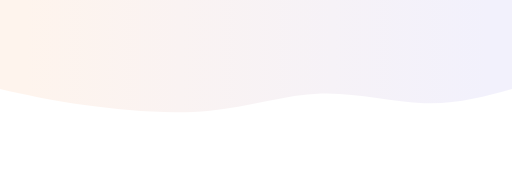
t = 0.00 s
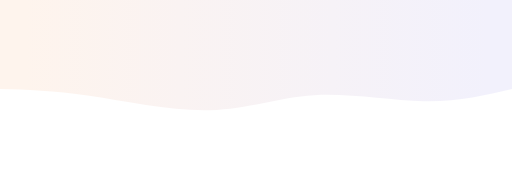
t = 1.25 s
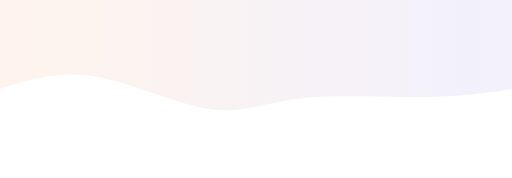
t = 3.75 s
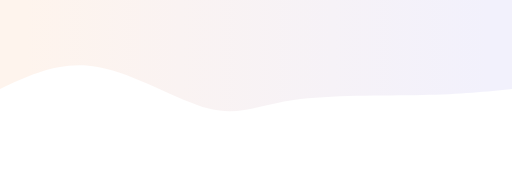
t = 5.00 s
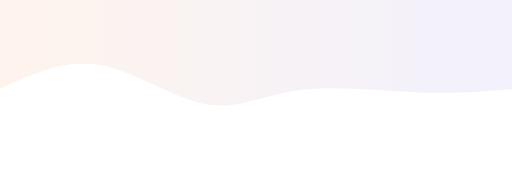
t = 6.25 s
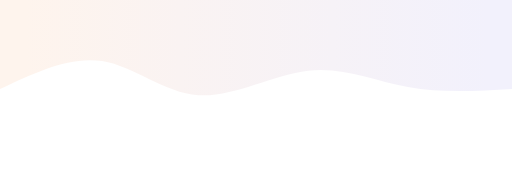
t = 8.75 s

The animated SVG that drew these frames (rendered in a browser with its animation timeline set to each time). Animation: 1 CSS @keyframes rule; frames cover the first 8.75 s, repeats indefinitely.

<svg width="100%" height="100%" id="svg" viewBox="0 0 1440 500" xmlns="http://www.w3.org/2000/svg" class="transition duration-300 ease-in-out delay-150"><style>
          .path-0{
            animation:pathAnim-0 20s;
            animation-timing-function: linear;
            animation-iteration-count: infinite;
          }
          @keyframes pathAnim-0{
            0%{
              d: path("M 0,500 C 0,500 0,250 0,250 C 77.94258373205744,228.53588516746413 155.8851674641149,207.07177033492823 246,210 C 336.1148325358851,212.92822966507177 438.401913875598,240.24880382775123 538,237 C 637.598086124402,233.75119617224877 734.5071770334929,199.93301435406698 849,189 C 963.4928229665071,178.06698564593302 1095.5693779904307,190.01913875598083 1197,204 C 1298.4306220095693,217.98086124401917 1369.2153110047848,233.99043062200957 1440,250 C 1440,250 1440,500 1440,500 Z");
            }
            25%{
              d: path("M 0,500 C 0,500 0,250 0,250 C 71.24401913875596,242.64114832535887 142.48803827751192,235.2822966507177 253,233 C 363.5119617224881,230.7177033492823 513.2918660287082,233.51196172248802 614,219 C 714.7081339712918,204.48803827751198 766.3444976076554,172.66985645933016 853,195 C 939.6555023923446,217.33014354066984 1061.33014354067,293.8086124401914 1165,312 C 1268.66985645933,330.1913875598086 1354.334928229665,290.0956937799043 1440,250 C 1440,250 1440,500 1440,500 Z");
            }
            50%{
              d: path("M 0,500 C 0,500 0,250 0,250 C 109.00478468899519,244.6315789473684 218.00956937799037,239.26315789473682 306,263 C 393.9904306220096,286.7368421052632 460.9665071770336,339.5789473684211 560,329 C 659.0334928229664,318.4210526315789 790.1244019138755,244.42105263157893 891,245 C 991.8755980861245,245.57894736842107 1062.5358851674641,320.7368421052632 1149,334 C 1235.4641148325359,347.2631578947368 1337.732057416268,298.63157894736844 1440,250 C 1440,250 1440,500 1440,500 Z");
            }
            75%{
              d: path("M 0,500 C 0,500 0,250 0,250 C 70.34449760765548,257.86602870813397 140.68899521531097,265.73205741626793 243,263 C 345.31100478468903,260.26794258373207 479.5885167464115,246.9377990430622 572,237 C 664.4114832535885,227.0622009569378 714.956937799043,220.51674641148327 810,233 C 905.043062200957,245.48325358851673 1044.5837320574165,276.9952153110048 1157,283 C 1269.4162679425835,289.0047846889952 1354.7081339712918,269.5023923444976 1440,250 C 1440,250 1440,500 1440,500 Z");
            }
            100%{
              d: path("M 0,500 C 0,500 0,250 0,250 C 77.94258373205744,228.53588516746413 155.8851674641149,207.07177033492823 246,210 C 336.1148325358851,212.92822966507177 438.401913875598,240.24880382775123 538,237 C 637.598086124402,233.75119617224877 734.5071770334929,199.93301435406698 849,189 C 963.4928229665071,178.06698564593302 1095.5693779904307,190.01913875598083 1197,204 C 1298.4306220095693,217.98086124401917 1369.2153110047848,233.99043062200957 1440,250 C 1440,250 1440,500 1440,500 Z");
            }
          }</style><defs><linearGradient id="gradient" x1="0%" y1="50%" x2="100%" y2="50%"><stop offset="5%" stop-color="#f2f1fc"></stop><stop offset="95%" stop-color="#fef4ed"></stop></linearGradient></defs><path d="M 0,500 C 0,500 0,250 0,250 C 77.94258373205744,228.53588516746413 155.8851674641149,207.07177033492823 246,210 C 336.1148325358851,212.92822966507177 438.401913875598,240.24880382775123 538,237 C 637.598086124402,233.75119617224877 734.5071770334929,199.93301435406698 849,189 C 963.4928229665071,178.06698564593302 1095.5693779904307,190.01913875598083 1197,204 C 1298.4306220095693,217.98086124401917 1369.2153110047848,233.99043062200957 1440,250 C 1440,250 1440,500 1440,500 Z" stroke="none" stroke-width="0" fill="url(#gradient)" fill-opacity="1" class="transition-all duration-300 ease-in-out delay-150 path-0" transform="rotate(-180 720 250)"></path></svg>
